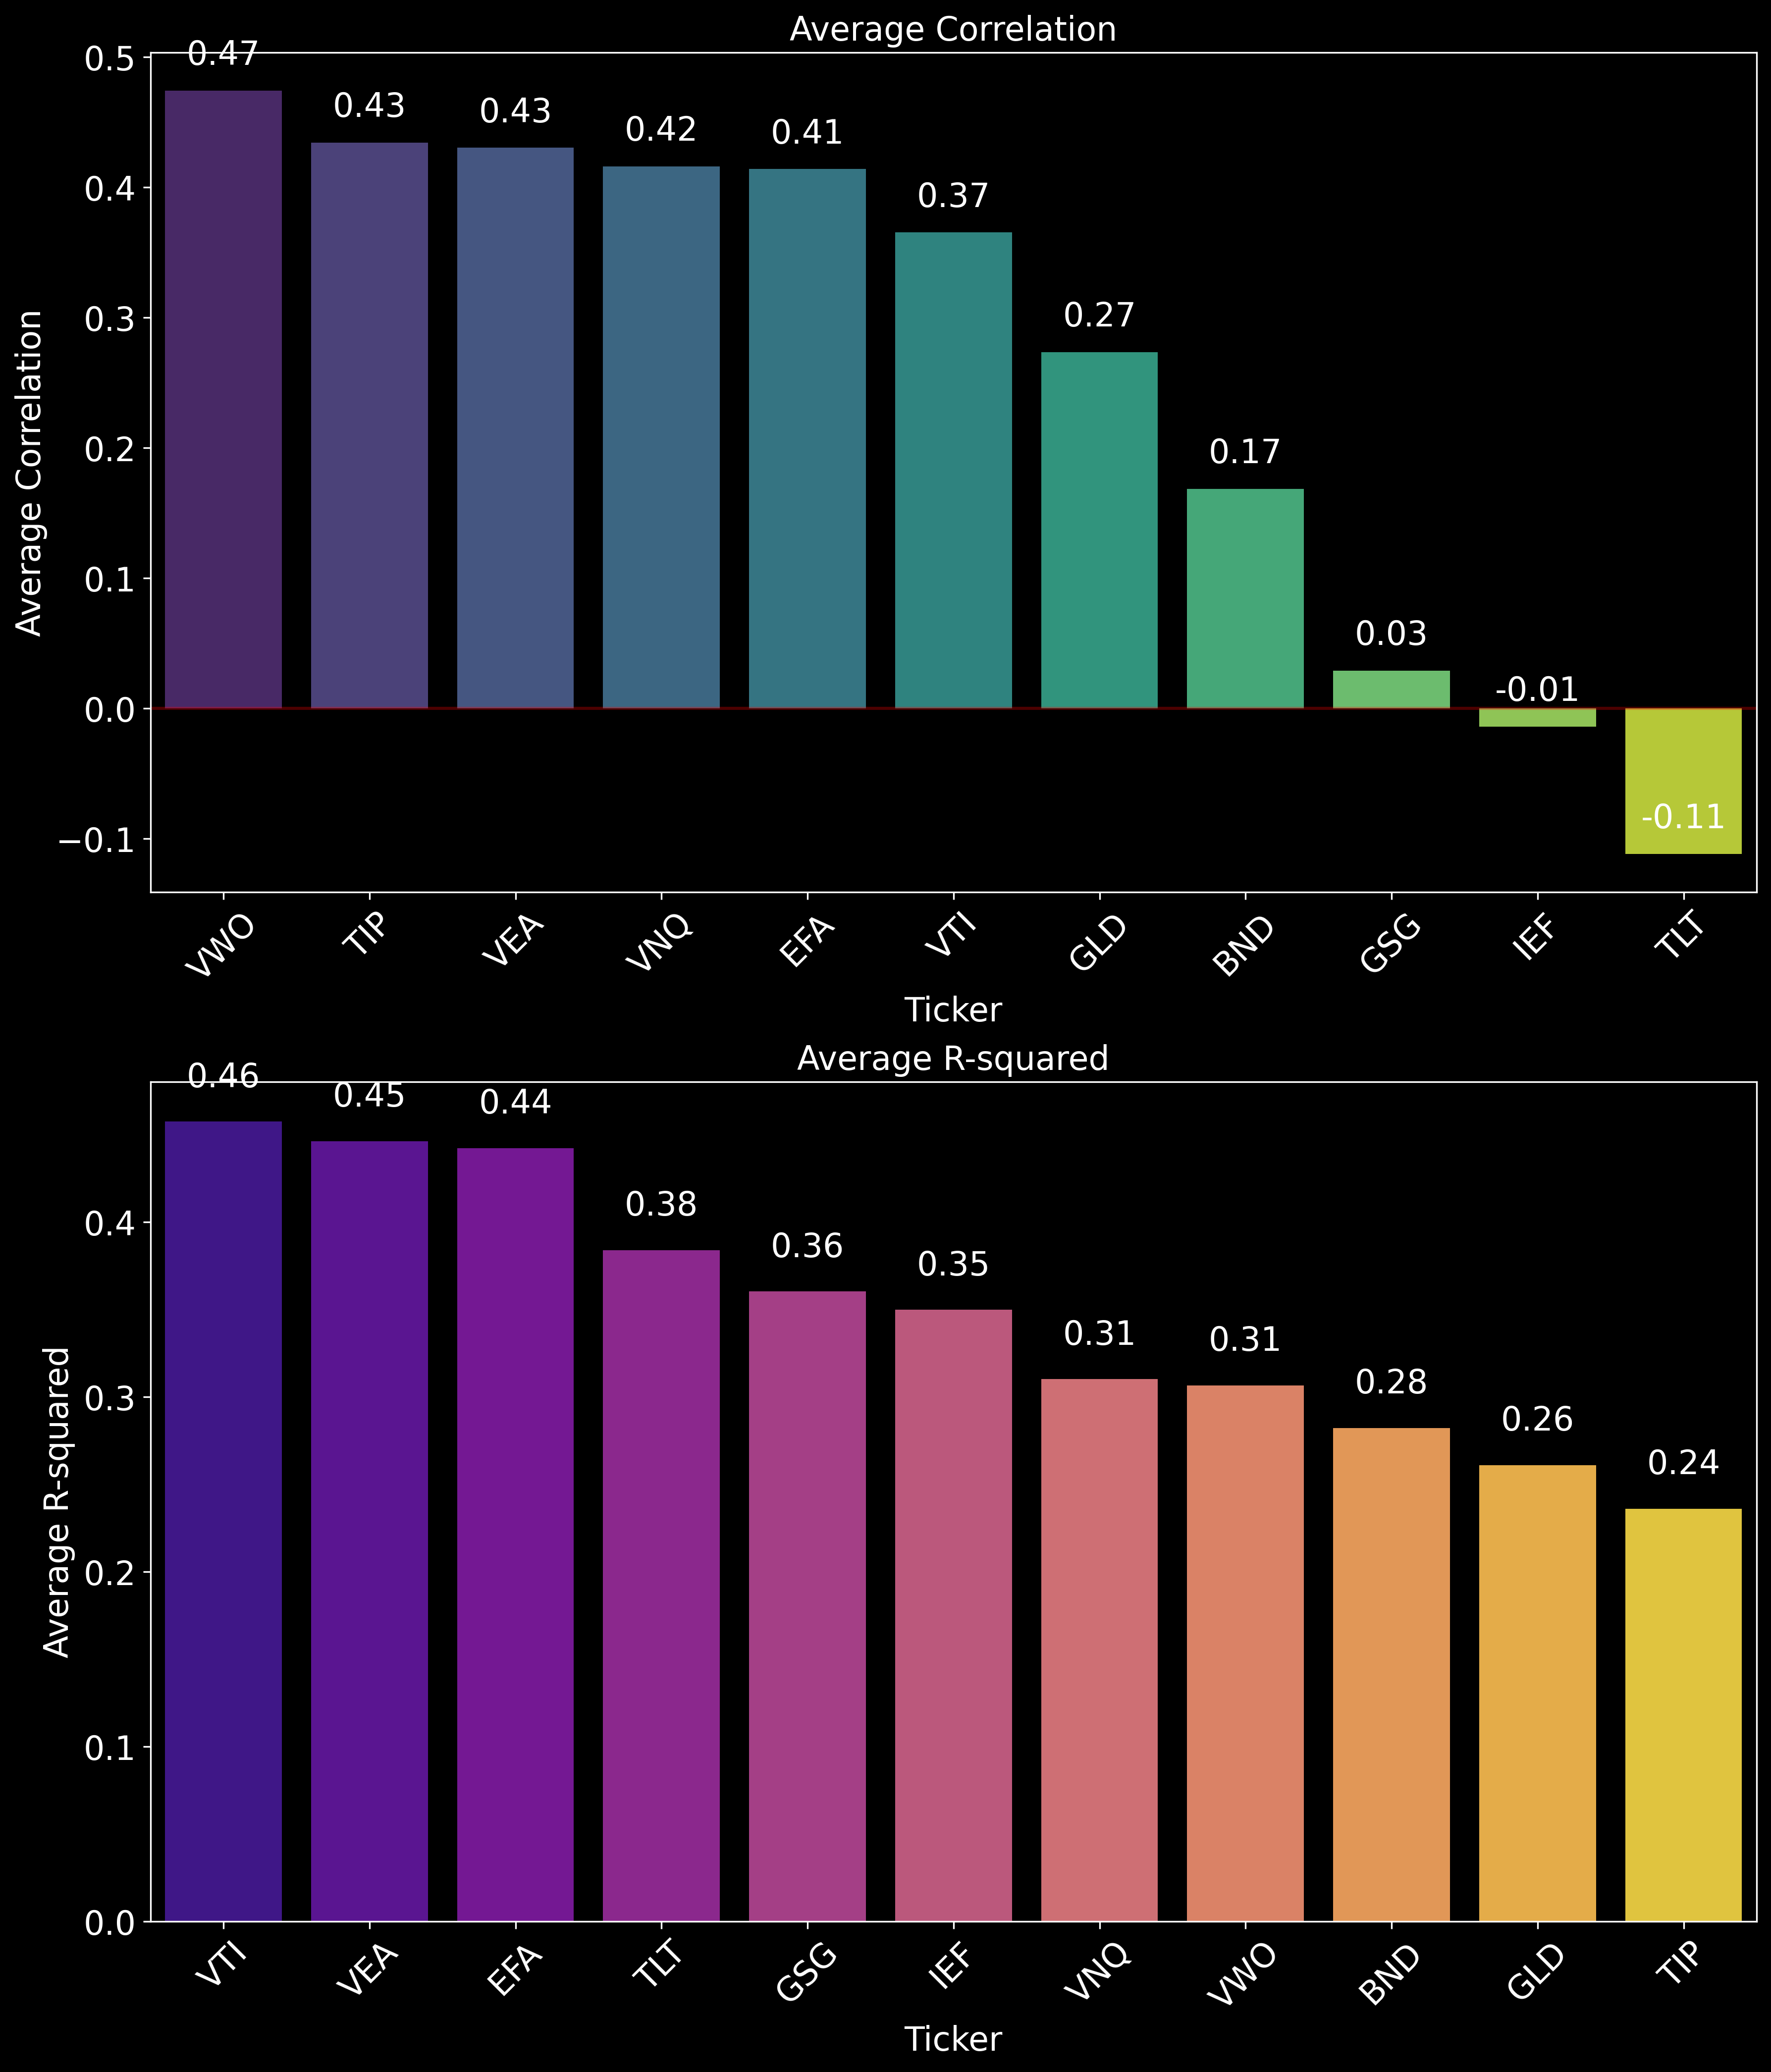

The data file committed next to this chart (first rows):
, Avg_Correlation, Avg_R2
VWO, 0.4742, 0.3065
TIP, 0.4344, 0.236
VEA, 0.4305, 0.4462
VNQ, 0.4162, 0.3101
EFA, 0.4141, 0.4423
VTI, 0.3653, 0.4574
GLD, 0.2736, 0.2608
BND, 0.1686, 0.2822
GSG, 0.02891, 0.3602
IEF, -0.01402, 0.3498
TLT, -0.1119, 0.384
